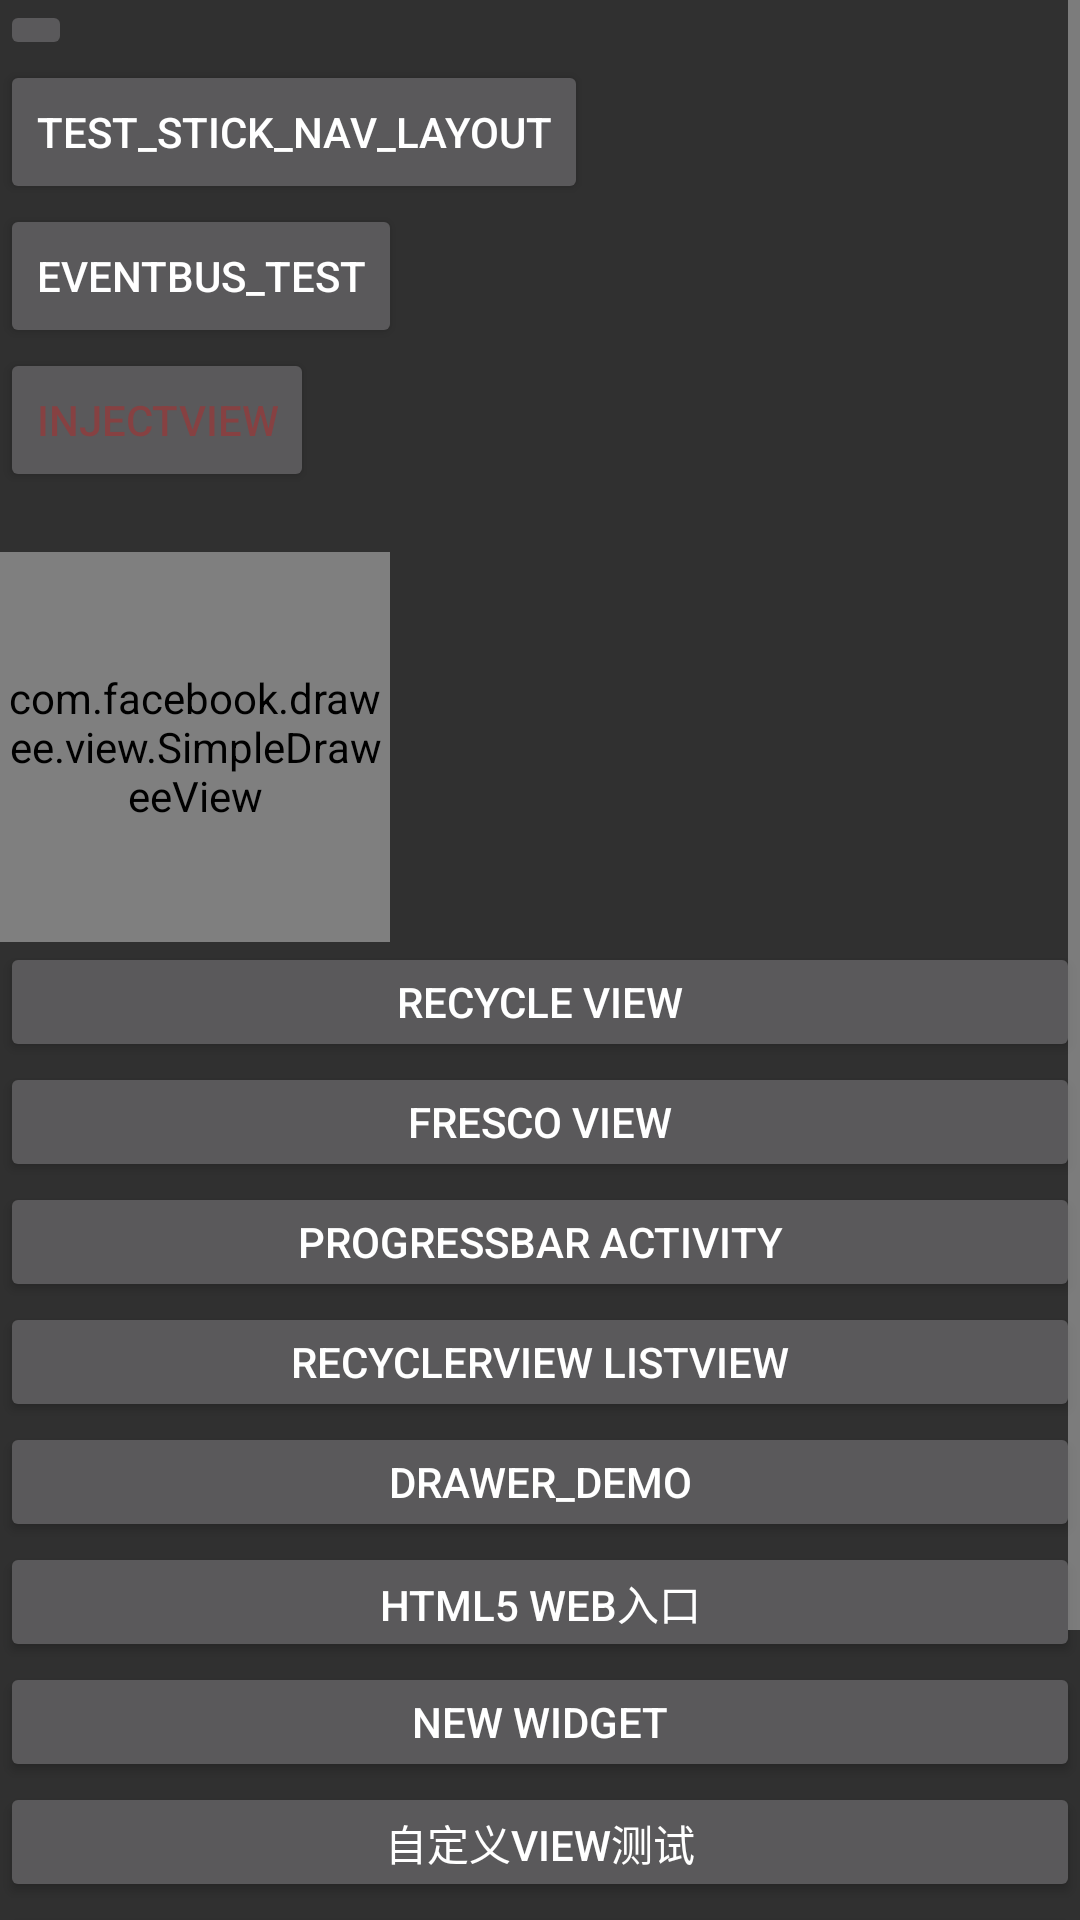

Layout XML and referenced resources for this Android screen:
<!-- AndroidManifest.xml: application theme Theme.AppCompat -->
<!-- res/layout/activity_main.xml -->
<ScrollView xmlns:android="http://schemas.android.com/apk/res/android"
    xmlns:fresco="http://schemas.android.com/apk/res-auto"
    android:layout_width="match_parent"
    android:layout_height="match_parent">

    <LinearLayout
        android:layout_width="match_parent"
        android:layout_height="match_parent"
        android:orientation="vertical">
        <ImageButton
            android:id="@+id/fab_add"
            android:src="@drawable/ic_launcher"
            android:layout_width="wrap_content"
            android:layout_height="wrap_content" />

        <Button
            android:id="@+id/test_stick_nav_layout"
            android:layout_width="wrap_content"
            android:layout_height="wrap_content"
            android:text="test_stick_nav_layout" />


        <Button
            android:id="@+id/mEventBusBtn"
            android:layout_width="wrap_content"
            android:layout_height="wrap_content"
            android:text="eventbus_test" />

        <Button
            android:id="@+id/mInjectView"
            android:layout_width="wrap_content"
            android:layout_height="wrap_content"
            android:text="InjectView"
            android:textColor="#44ff0000" />

        <com.facebook.drawee.view.SimpleDraweeView
            android:id="@+id/my_image_view"
            android:layout_width="130dp"
            android:layout_height="130dp"
            android:layout_below="@id/test_stick_nav_layout"
            android:layout_marginTop="20dp"
            fresco:placeholderImage="@mipmap/ic_launcher"
            fresco:roundBottomLeft="false"
            fresco:roundBottomRight="false"
            fresco:roundWithOverlayColor="#0000ff"
            fresco:roundedCornerRadius="5dp"
            fresco:roundingBorderColor="#ff0000"
            fresco:roundingBorderWidth="1dp" />

        <Button
            android:id="@+id/mRecycleView"
            android:layout_width="match_parent"
            android:layout_height="40dp"
            android:text="recycle view" />


        <Button
            android:id="@+id/mFresco"
            android:layout_width="match_parent"
            android:layout_height="40dp"
            android:text="fresco view" />

        <Button
            android:id="@+id/mProgressBar"
            android:layout_width="match_parent"
            android:layout_height="40dp"
            android:text="ProgressBar Activity" />



        <Button
            android:id="@+id/my_recyler_listview"
            android:layout_width="match_parent"
            android:layout_height="40dp"
            android:text="RecyclerView ListView" />

        <Button
            android:id="@+id/drawer_demo"
            android:layout_width="match_parent"
            android:layout_height="40dp"
            android:text="drawer_demo" />

        <Button
            android:id="@+id/h5_demo"
            android:layout_width="match_parent"
            android:layout_height="40dp"
            android:text="html5 web入口" />

        <Button
            android:id="@+id/btn_new_widget"
            android:layout_width="match_parent"
            android:layout_height="40dp"
            android:text="new widget"/>
        <Button
            android:id="@+id/custom_view"
            android:layout_width="match_parent"
            android:layout_height="40dp"
            android:text="自定义View测试"/>
        <Button
            android:id="@+id/weather_forecast"
            android:layout_width="match_parent"
            android:layout_height="40dp"
            android:text="litepal 框架天气预报"
            />
        <Button
            android:id="@+id/asimplecache"
            android:layout_width="match_parent"
            android:layout_height="40dp"
            android:text="A Simple Cache"
            />

        <Button
            android:id="@+id/custom_shotscreen"
            android:layout_width="match_parent"
            android:layout_height="40dp"
            android:text="ShotScreen"
            />



    </LinearLayout>


</ScrollView>
<!-- resources referenced by this layout -->
<resources>

</resources>
